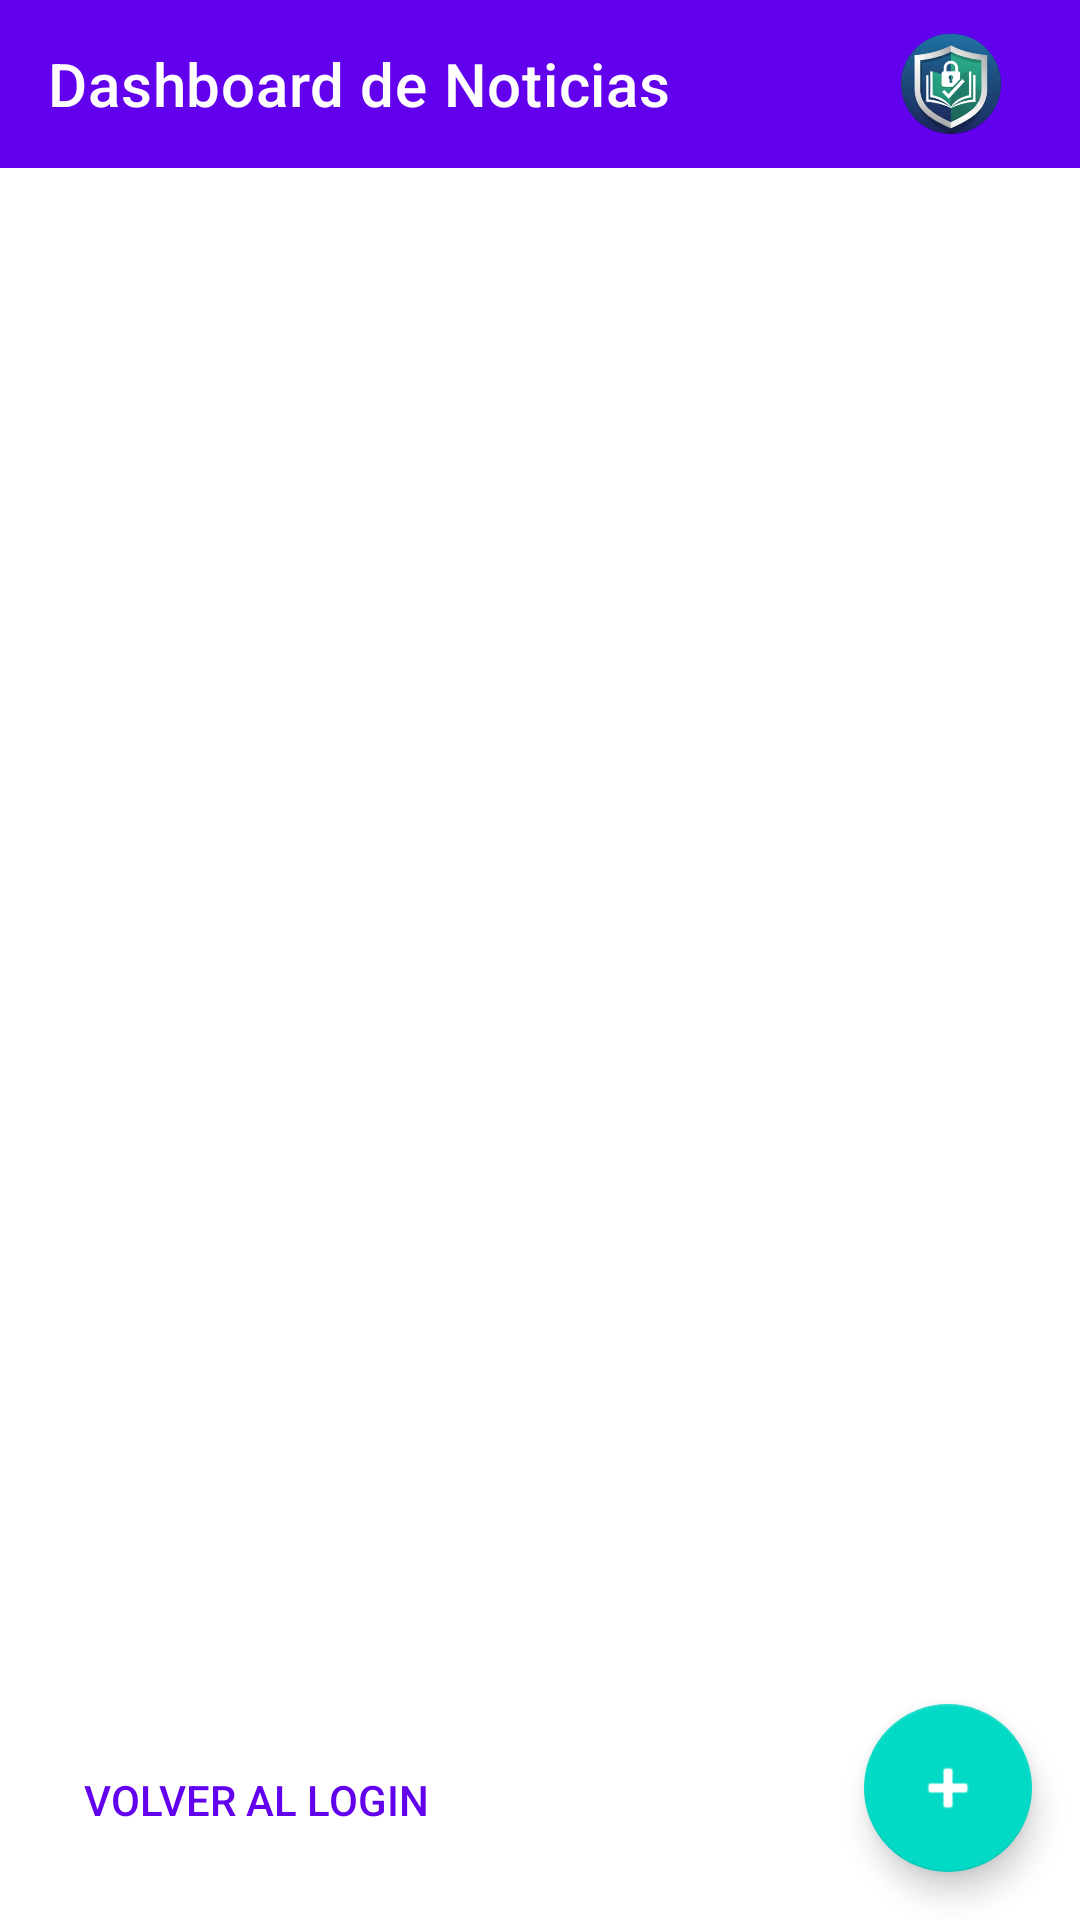

Write the Android layout XML for this screen, with the resource values it uses.
<!-- AndroidManifest.xml: application theme Theme.MaterialComponents.DayNight.NoActionBar -->
<!-- res/layout/activity_home.xml -->
<?xml version="1.0" encoding="utf-8"?>
<androidx.constraintlayout.widget.ConstraintLayout xmlns:android="http://schemas.android.com/apk/res/android"
    xmlns:app="http://schemas.android.com/apk/res-auto"
    xmlns:tools="http://schemas.android.com/tools"
    android:id="@+id/main"
    android:layout_width="match_parent"
    android:layout_height="match_parent"
    tools:context=".Home">

    <com.google.android.material.appbar.AppBarLayout
        android:id="@+id/appBarLayout"
        android:layout_width="match_parent"
        android:layout_height="wrap_content"
        app:layout_constraintTop_toTopOf="parent">

        <androidx.appcompat.widget.Toolbar
            android:id="@+id/toolbar"
            android:layout_width="match_parent"
            android:layout_height="match_parent"
            android:background="?attr/colorPrimary"
            app:title="Dashboard de Noticias"
            app:titleTextColor="@android:color/white">

            <ImageView
                android:layout_width="50dp"
                android:layout_height="50dp"
                android:layout_gravity="end"
                android:layout_marginEnd="18dp"
                android:contentDescription="Logo de la aplicación"
                android:src="@mipmap/ic_launcher_foreground" />

        </androidx.appcompat.widget.Toolbar>

    </com.google.android.material.appbar.AppBarLayout>

    <androidx.recyclerview.widget.RecyclerView
        android:id="@+id/recyclerViewNoticias"
        android:layout_width="0dp"
        android:layout_height="0dp"
        android:paddingTop="8dp"
        android:paddingHorizontal="8dp"
        app:layoutManager="androidx.recyclerview.widget.LinearLayoutManager"
        app:layout_constraintTop_toBottomOf="@id/appBarLayout"
        app:layout_constraintBottom_toBottomOf="parent"
        app:layout_constraintStart_toStartOf="parent"
        app:layout_constraintEnd_toEndOf="parent" />

    <com.google.android.material.floatingactionbutton.FloatingActionButton
        android:id="@+id/fabCrearNoticia"
        android:layout_width="wrap_content"
        android:layout_height="wrap_content"
        android:layout_margin="16dp"
        android:contentDescription="Crear nueva noticia"
        android:src="@android:drawable/ic_input_add"
        app:layout_constraintBottom_toBottomOf="parent"
        app:layout_constraintEnd_toEndOf="parent"
        app:tint="@android:color/white" />

    <Button
        android:id="@+id/btnVolverLogin"
        android:layout_width="wrap_content"
        android:layout_height="wrap_content"
        android:text="VOLVER AL LOGIN"
        style="@style/Widget.AppCompat.Button.Borderless"
        android:textColor="?attr/colorPrimary"
        app:layout_constraintBottom_toBottomOf="parent"
        app:layout_constraintStart_toStartOf="parent"
        android:layout_marginBottom="16dp"
        android:layout_marginStart="16dp" />

</androidx.constraintlayout.widget.ConstraintLayout>
<!-- resources referenced by this layout -->
<resources>
  <!-- mipmap ic_launcher_foreground: webp bitmap (mipmap-hdpi, 12172 bytes) -->
</resources>
